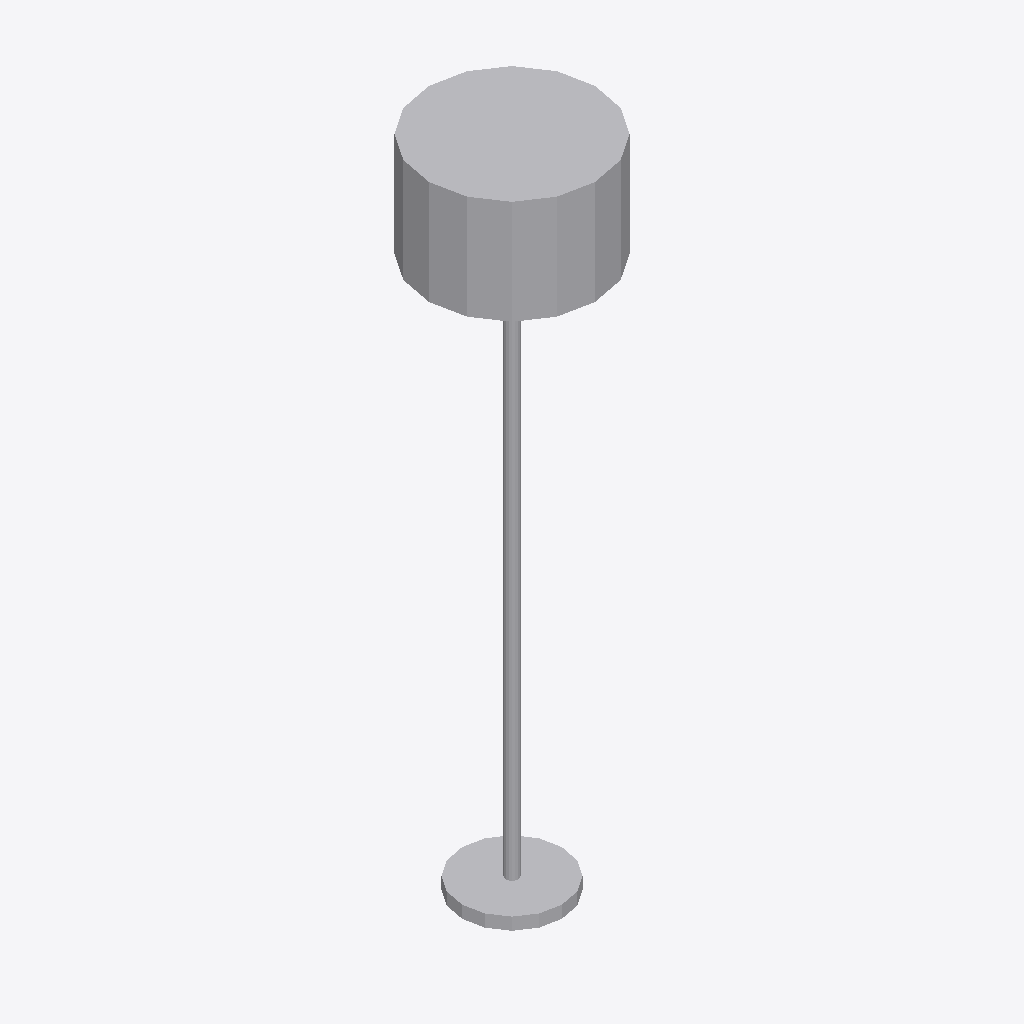
Isometric view of an IFC building model (IFC-SPF (STEP), schema IFC4, length unit metre), seen from the south-west, elements coloured by IFC class: 1 other element (light grey).
Extent 0.4 m × 0.4 m × 1.6 m (x, y, z). Storeys (1): Level 1 at 0.00 m. Elements (1): 1 IfcLightFixture.

HEADER;
FILE_DESCRIPTION(('ViewDefinition [CoordinationView]'),'2;1');
FILE_NAME('','2026-11-06T15:54:47',(''),(''),'IfcOpenShell 0.8.0','IfcOpenShell 0.8.0','');
FILE_SCHEMA(('IFC4'));
ENDSEC;
DATA;
#9=IFCPROJECT('25mgaAEuD20u7UH$Cfystv',$,'Project',$,$,$,$,(#8),#5);
#10=IFCSITE('0LslOOctP7CfPAh6i$Y6I5',$,'Site',$,$,$,$,$,.ELEMENT.,$,$,$,$,$);
#12=IFCBUILDING('3gTG70gJjBpRh1jflGUX3h',$,'Building',$,$,$,$,$,.ELEMENT.,$,$,$);
#16=IFCBUILDINGSTOREY('2xYDr6TYv1kPq1eDZMUcEn',$,'Level 1',$,$,#21,$,$,.ELEMENT.,0.0);
#18=IFCLIGHTFIXTURE('3pQ8uCDLPA5gc1NvbcindE',$,$,$,'FloorLamp',#41,#46,$,.USERDEFINED.);
ENDSEC;
